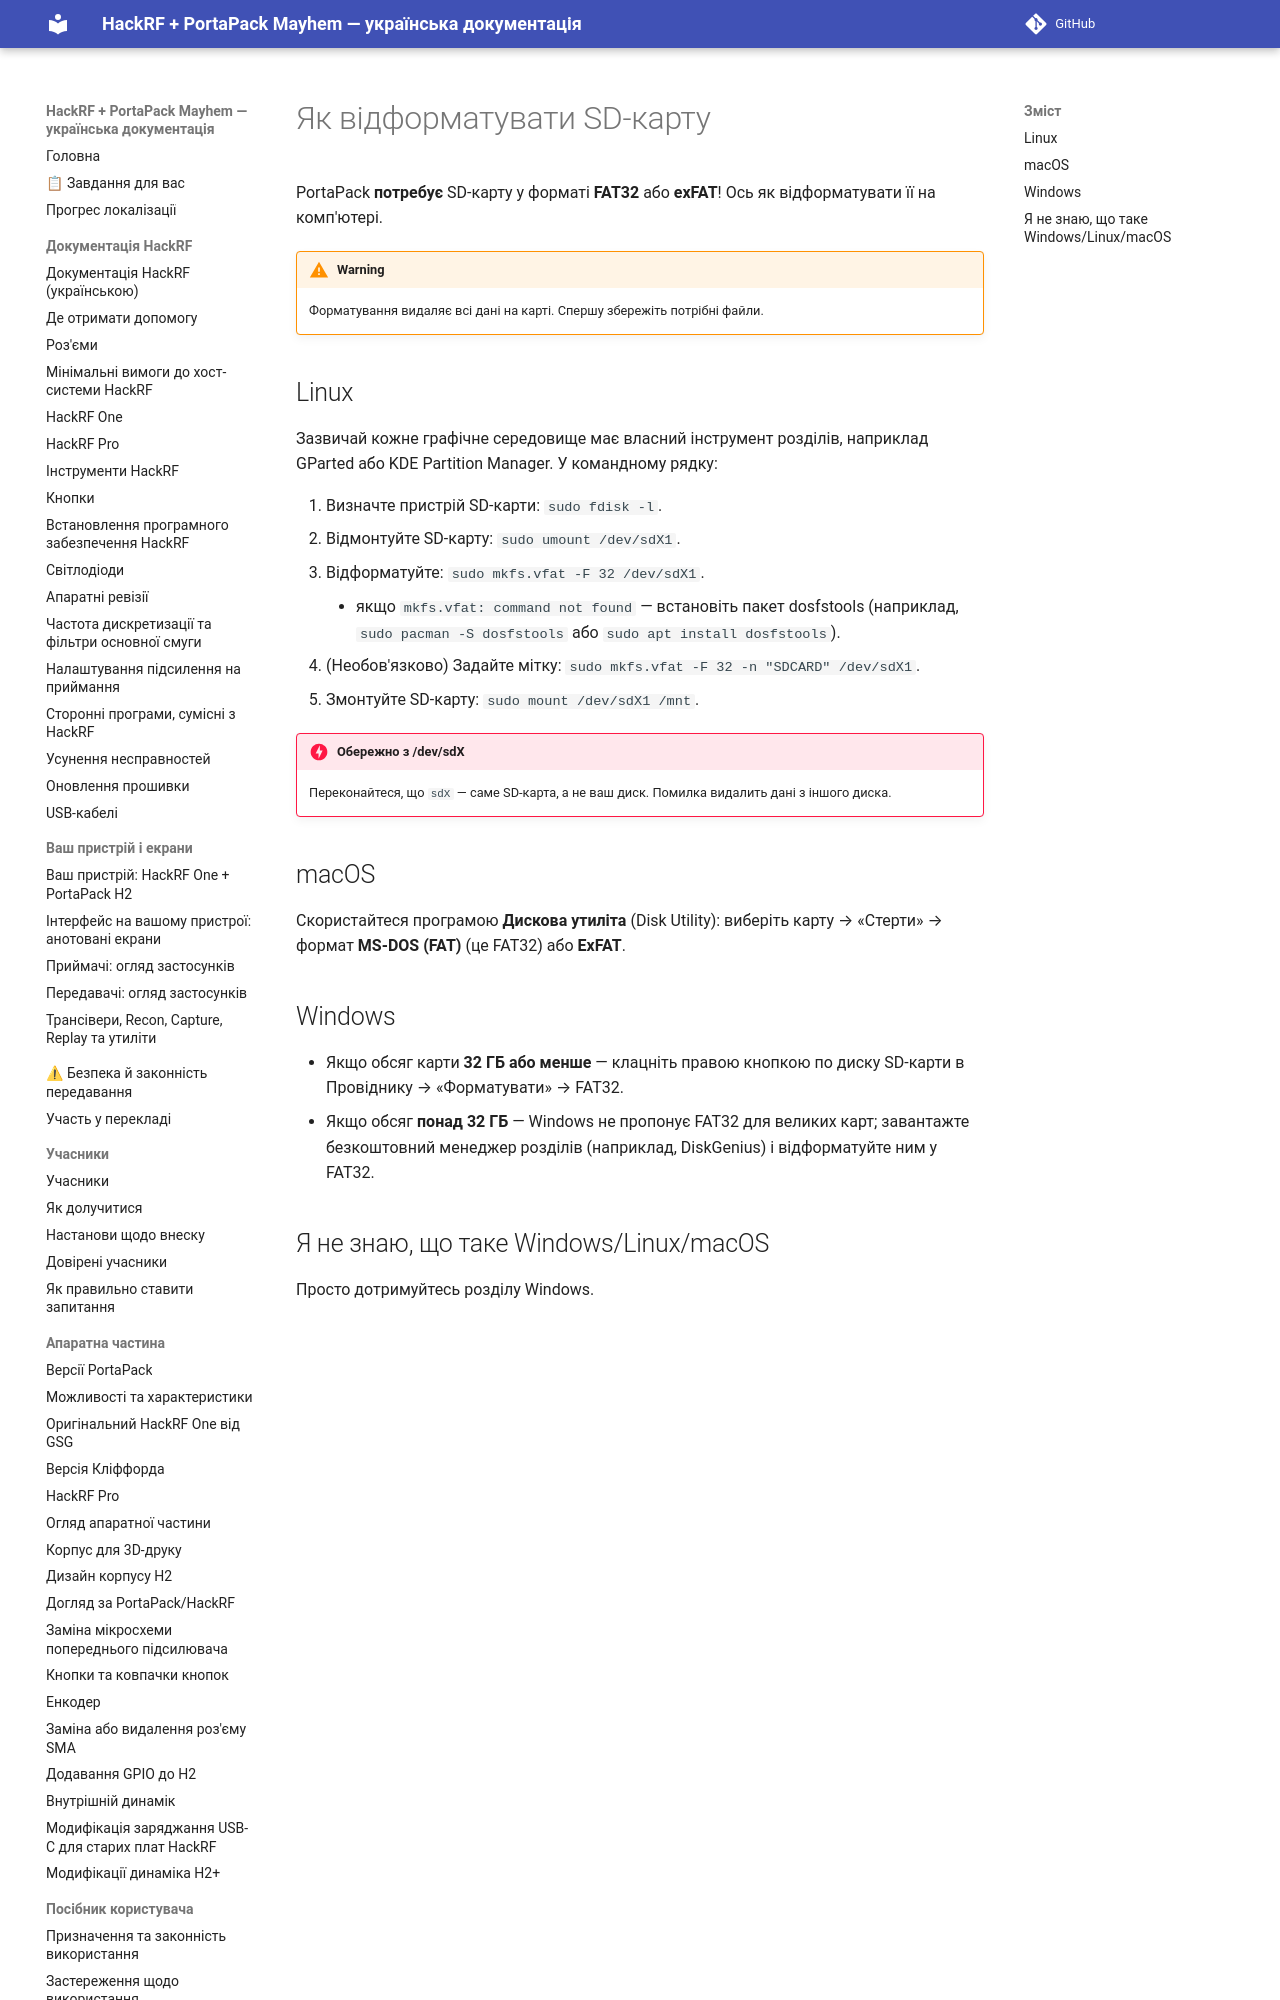

repository: FixerHack/hackrf-portapack-ua · page: how-to-format-sdcard/index.html · generator: mkdocs

# Як відформатувати SD-карту

PortaPack **потребує** SD-карту у форматі **FAT32** або **exFAT**! Ось як відформатувати її на комп'ютері.

!!! warning
    Форматування видаляє всі дані на карті. Спершу збережіть потрібні файли.
